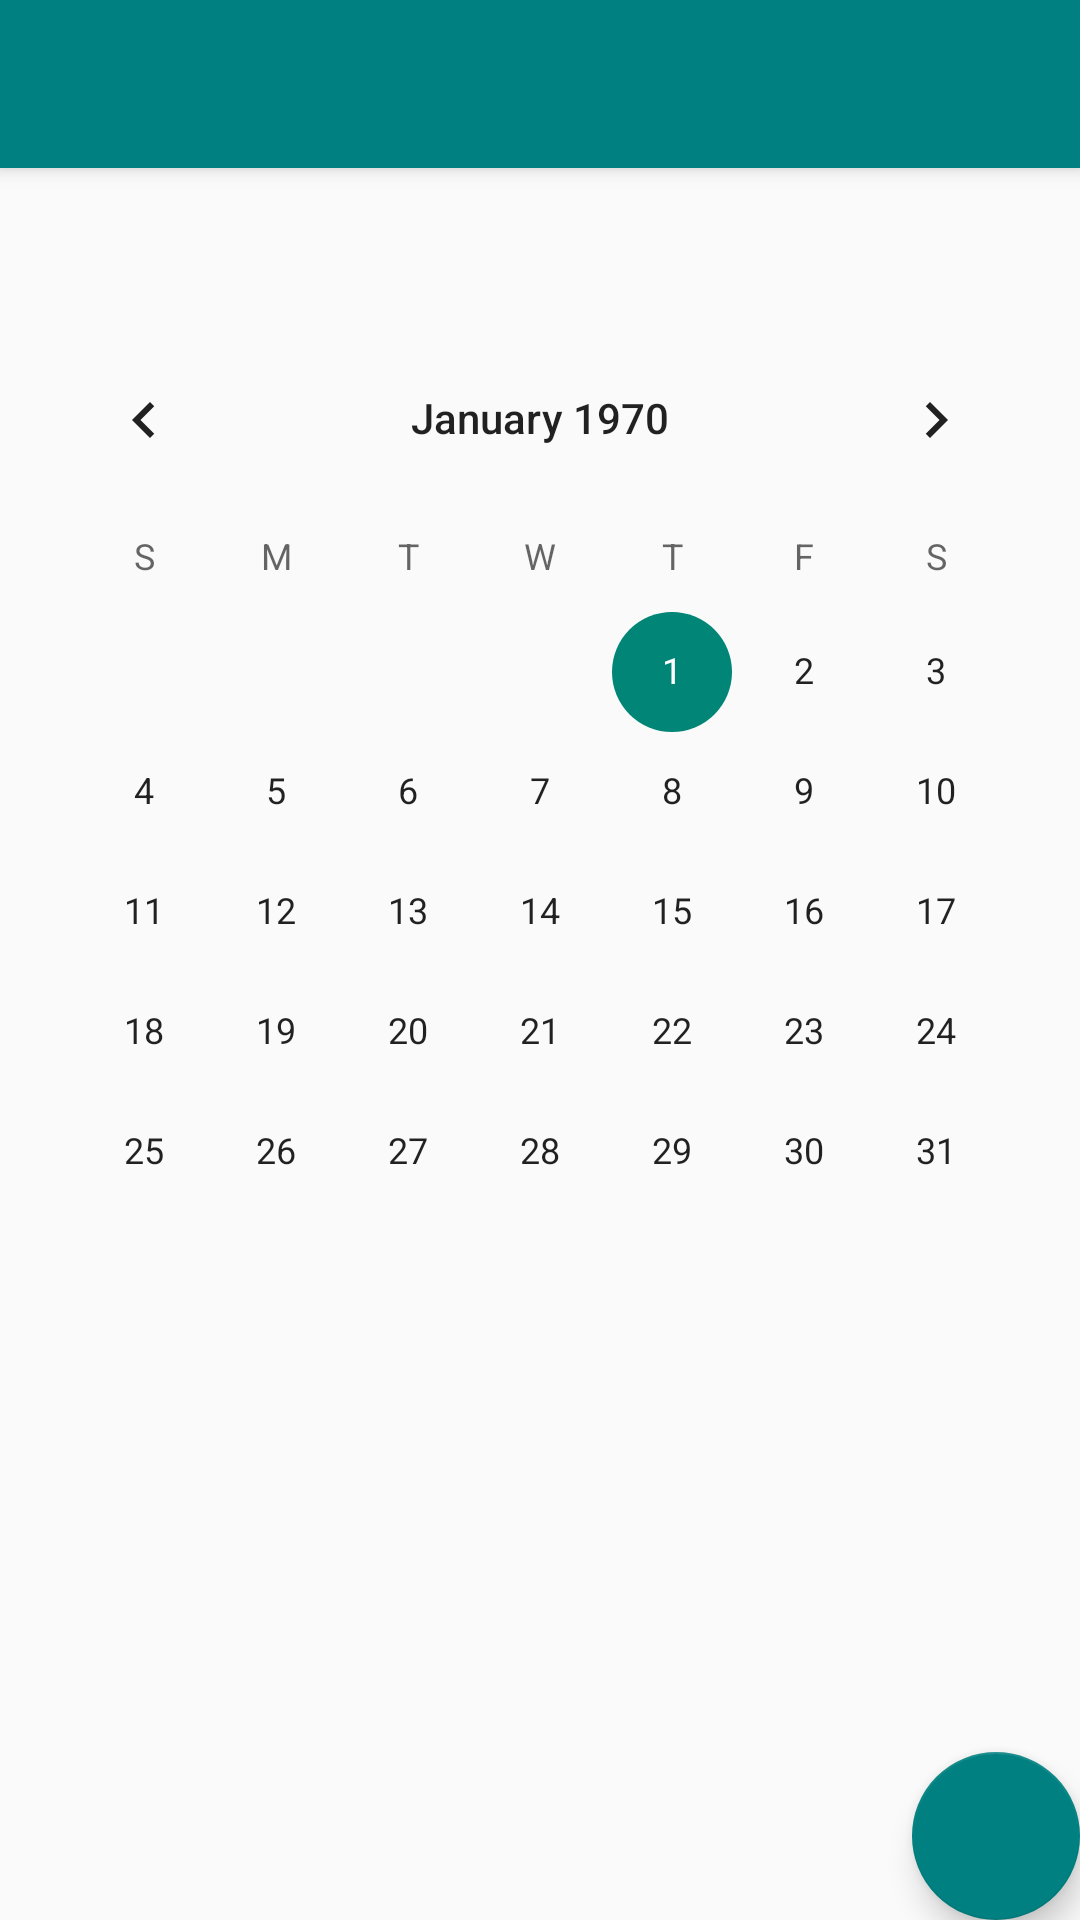

Layout XML and referenced resources for this Android screen:
<!-- AndroidManifest.xml: activity theme Theme.AppCompat.Light.NoActionBar -->
<!-- res/layout/activity_symptom_log.xml -->
<?xml version="1.0" encoding="utf-8"?>
<android.support.design.widget.CoordinatorLayout xmlns:android="http://schemas.android.com/apk/res/android"
    xmlns:app="http://schemas.android.com/apk/res-auto"
    xmlns:tools="http://schemas.android.com/tools"
    android:layout_width="match_parent"
    android:layout_height="match_parent"
    tools:context="com.cs361.se15.wellliv.SymptomLogActivity">

    <android.support.design.widget.AppBarLayout
        android:layout_width="match_parent"
        android:layout_height="wrap_content"
        android:theme="@style/AppTheme.AppBarOverlay">

        <include
            android:id="@+id/myToolbar"
            android:layout_width="match_parent"
            android:layout_height="wrap_content"
            layout="@layout/my_toolbar"/>

    </android.support.design.widget.AppBarLayout>

    <include layout="@layout/content_symptom_log" />

    <android.support.design.widget.FloatingActionButton
        android:id="@+id/fab"
        android:layout_width="wrap_content"
        android:layout_height="wrap_content"
        android:layout_gravity="bottom|end"
        android:layout_margin="@dimen/fab_margin"
        app:backgroundTint="@color/colorPrimary"
        app:srcCompat="@drawable/ic_add_black_24dp"
        android:tint="@color/white"/>

</android.support.design.widget.CoordinatorLayout>
<!-- res/layout/my_toolbar.xml (included above) -->
<?xml version="1.0" encoding="utf-8"?>
    <android.support.v7.widget.Toolbar
        xmlns:android="http://schemas.android.com/apk/res/android"
        xmlns:app="http://schemas.android.com/apk/res-auto"
        android:id="@+id/my_toolbar"
        android:layout_width="match_parent"
        android:layout_height="?attr/actionBarSize"
        android:background="@color/colorPrimary"
        android:titleTextColor="@color/white"
        android:tint="@color/white"
        app:theme="@style/Theme.AppCompat.Light.NoActionBar"
        app:layout_constraintStart_toStartOf="parent">
    </android.support.v7.widget.Toolbar>
<!-- res/layout/content_symptom_log.xml (included above) -->
<?xml version="1.0" encoding="utf-8"?>
<android.support.constraint.ConstraintLayout xmlns:android="http://schemas.android.com/apk/res/android"
    xmlns:app="http://schemas.android.com/apk/res-auto"
    xmlns:tools="http://schemas.android.com/tools"
    android:layout_width="match_parent"
    android:layout_height="match_parent"
    app:layout_behavior="@string/appbar_scrolling_view_behavior"
    tools:context="com.cs361.se15.wellliv.SymptomLogActivity"
    tools:showIn="@layout/activity_symptom_log">

    <CalendarView
        android:id="@+id/calendarView"
        android:layout_width="wrap_content"
        android:layout_height="wrap_content"
        android:layout_marginEnd="18dp"
        android:layout_marginStart="18dp"
        android:layout_marginTop="50dp"
        app:layout_constraintEnd_toEndOf="parent"
        app:layout_constraintStart_toStartOf="parent"
        app:layout_constraintTop_toTopOf="parent" />


</android.support.constraint.ConstraintLayout>
<!-- resources referenced by this layout -->
<resources>
  <color name="colorPrimary">#008080</color>
  <color name="white">#ffffff</color>
  <style name="AppTheme.AppBarOverlay" parent="ThemeOverlay.AppCompat.Dark.ActionBar" />
  <style name="Theme.AppCompat.Light.NoActionBar">
          <item name="windowActionBar">false</item>
          <item name="windowNoTitle">true</item>
          <item name="android:statusBarColor">@color/colorPrimaryDark</item>
      </style>
  <color name="colorPrimaryDark">#165e59</color>
</resources>
